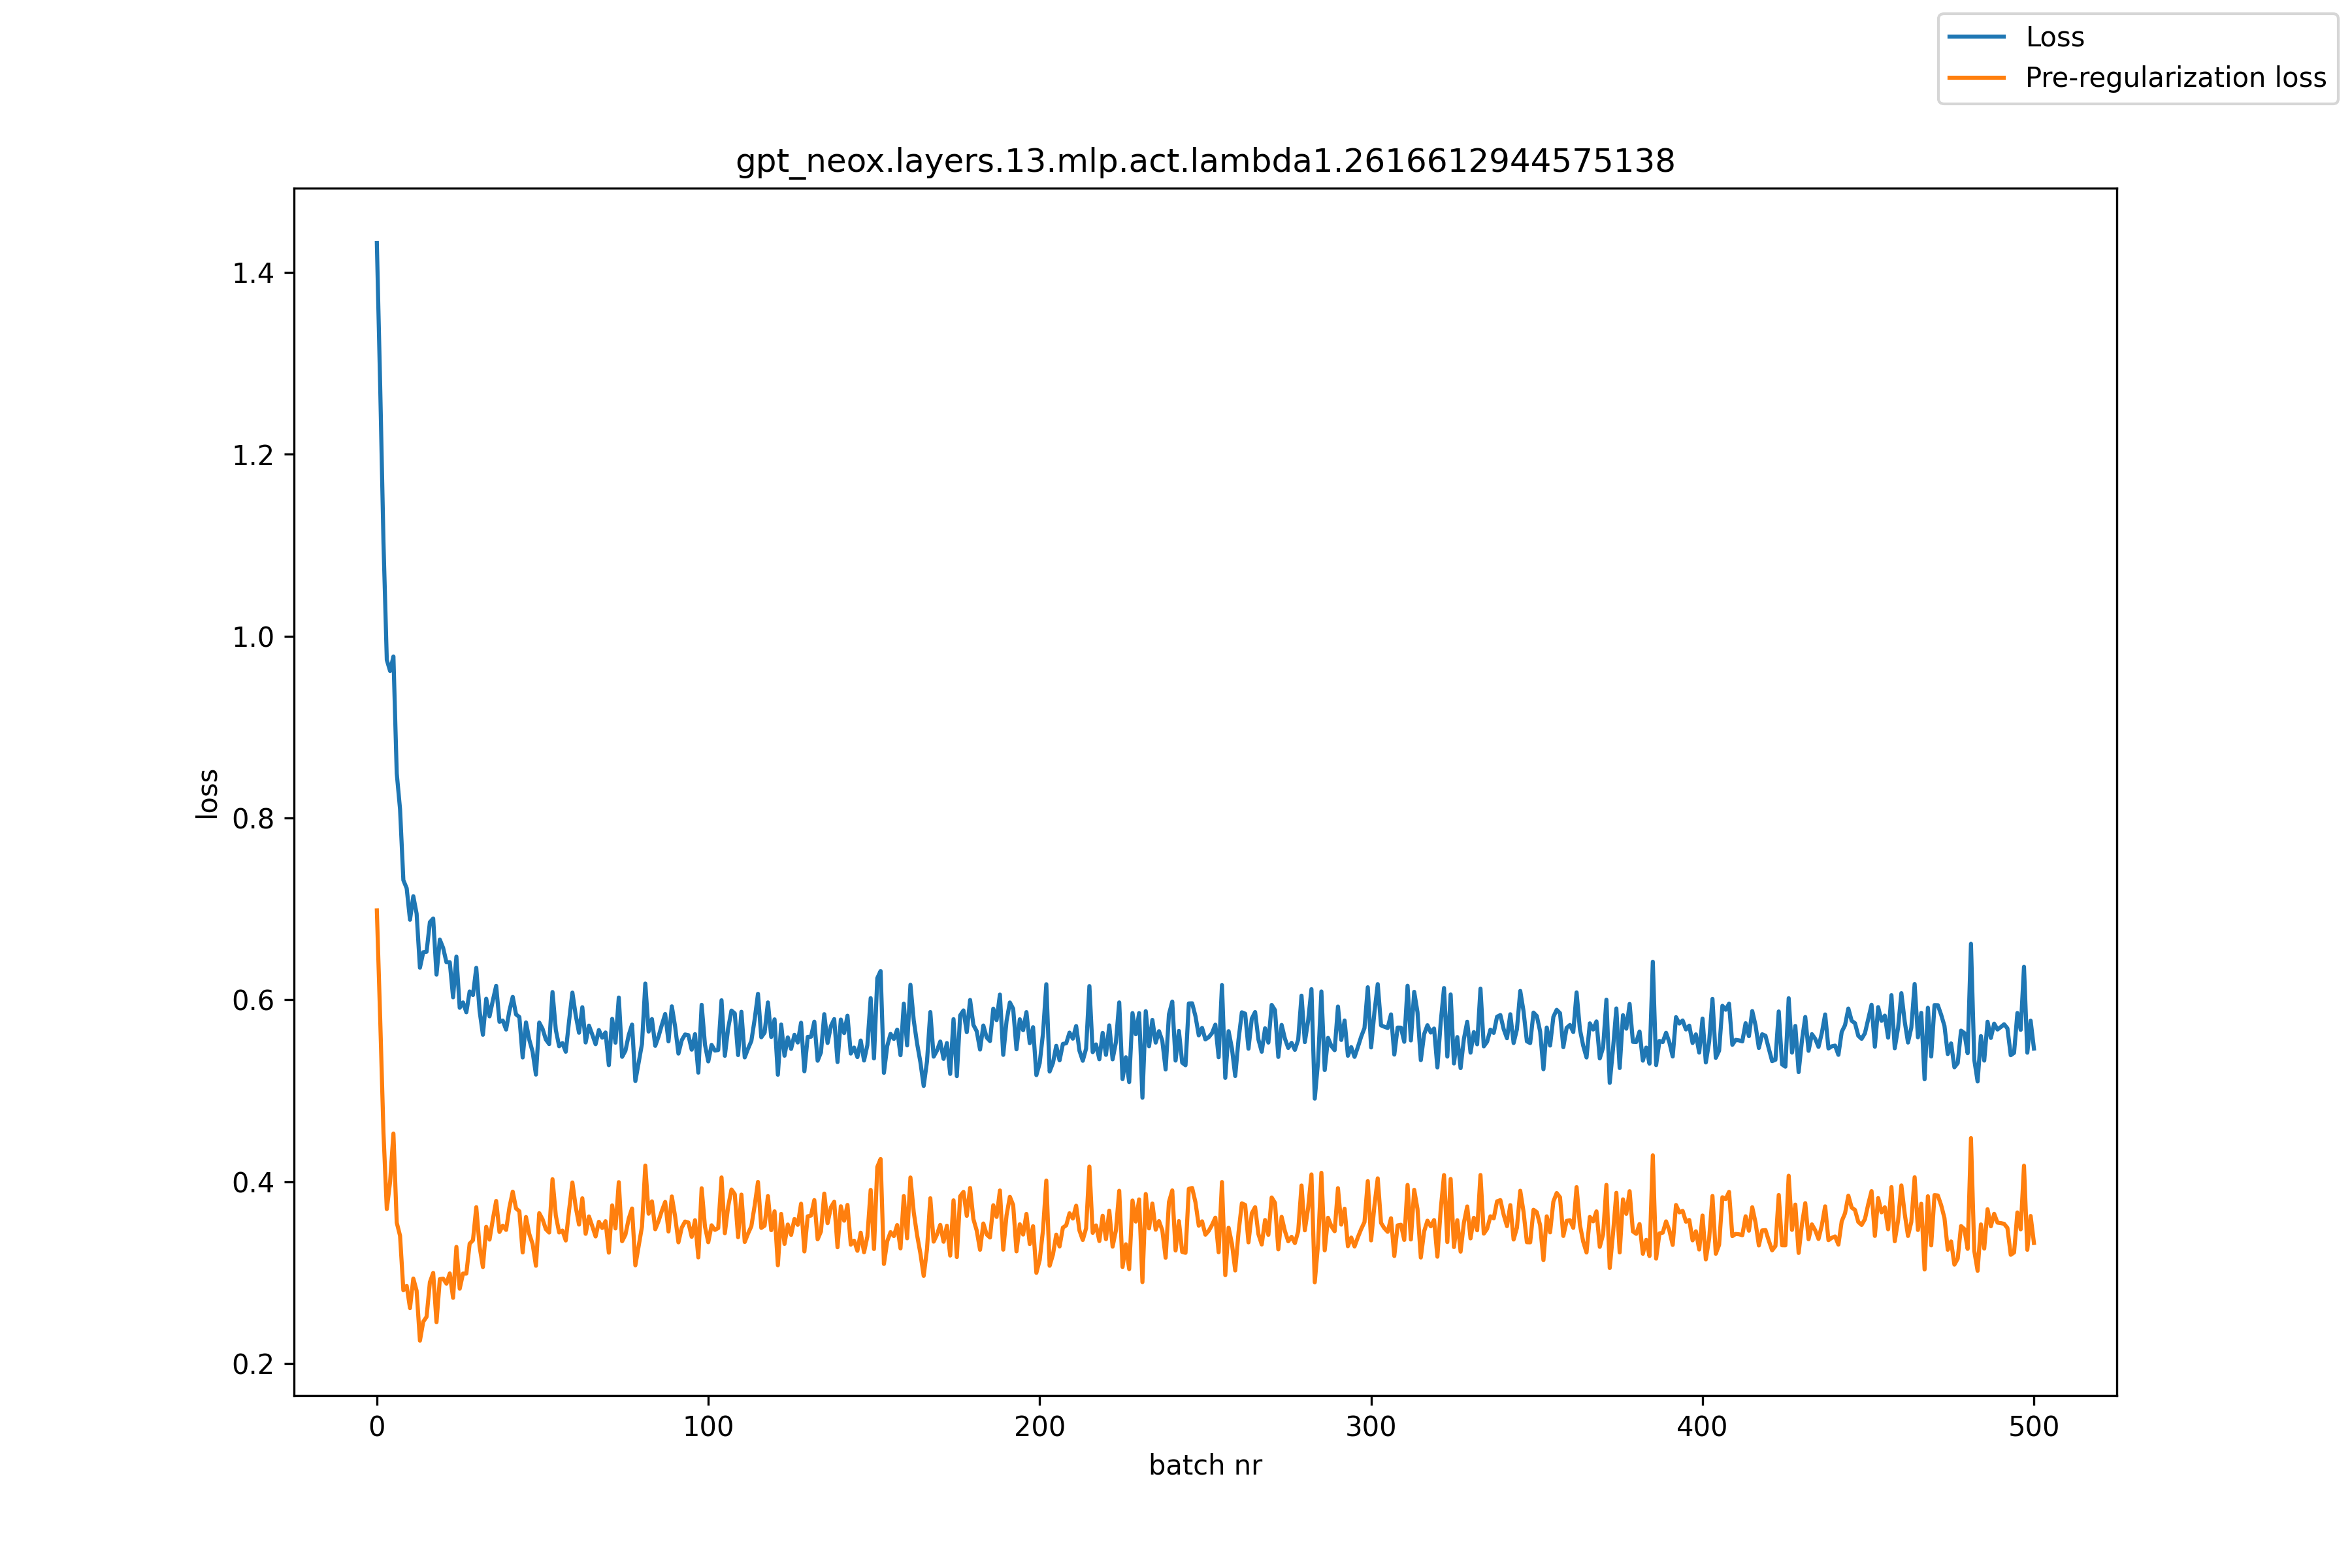

Values plotted in this chart, from the file beside it:
, loss, pre_reg_loss
0, 1.432, 0.6984
1, 1.276, 0.58
2, 1.103, 0.4536
3, 0.9739, 0.3699
4, 0.9616, 0.3999
5, 0.9776, 0.453
6, 0.8491, 0.355
7, 0.8097, 0.3406
8, 0.7316, 0.2806
9, 0.7227, 0.2855
10, 0.6881, 0.261
11, 0.714, 0.2936
12, 0.6947, 0.2801
13, 0.6354, 0.2252
14, 0.6524, 0.2461
15, 0.6529, 0.2514
16, 0.6854, 0.2894
17, 0.6895, 0.2998
18, 0.6278, 0.2455
19, 0.6663, 0.2929
20, 0.6571, 0.2934
21, 0.6413, 0.2879
22, 0.6414, 0.2991
23, 0.6028, 0.2723
24, 0.6475, 0.3283
25, 0.5913, 0.2823
26, 0.5972, 0.299
27, 0.5863, 0.2989
28, 0.6092, 0.3318
29, 0.6053, 0.3356
30, 0.6352, 0.372
31, 0.5878, 0.3287
32, 0.5616, 0.3061
33, 0.6013, 0.3504
34, 0.5818, 0.3363
35, 0.5994, 0.3587
36, 0.6154, 0.3789
37, 0.5759, 0.3447
38, 0.5772, 0.3517
39, 0.5673, 0.347
40, 0.588, 0.3717
41, 0.6033, 0.3891
42, 0.584, 0.3706
43, 0.5811, 0.3675
44, 0.5366, 0.3222
45, 0.5752, 0.3612
46, 0.556, 0.3425
47, 0.5429, 0.3315
48, 0.5178, 0.3076
49, 0.5751, 0.3654
50, 0.5681, 0.3587
51, 0.5564, 0.3478
52, 0.5513, 0.3441
53, 0.6086, 0.4028
54, 0.567, 0.3628
55, 0.549, 0.3442
56, 0.5525, 0.3463
57, 0.5429, 0.3354
58, 0.5768, 0.3686
59, 0.608, 0.3991
... 441 more rows
